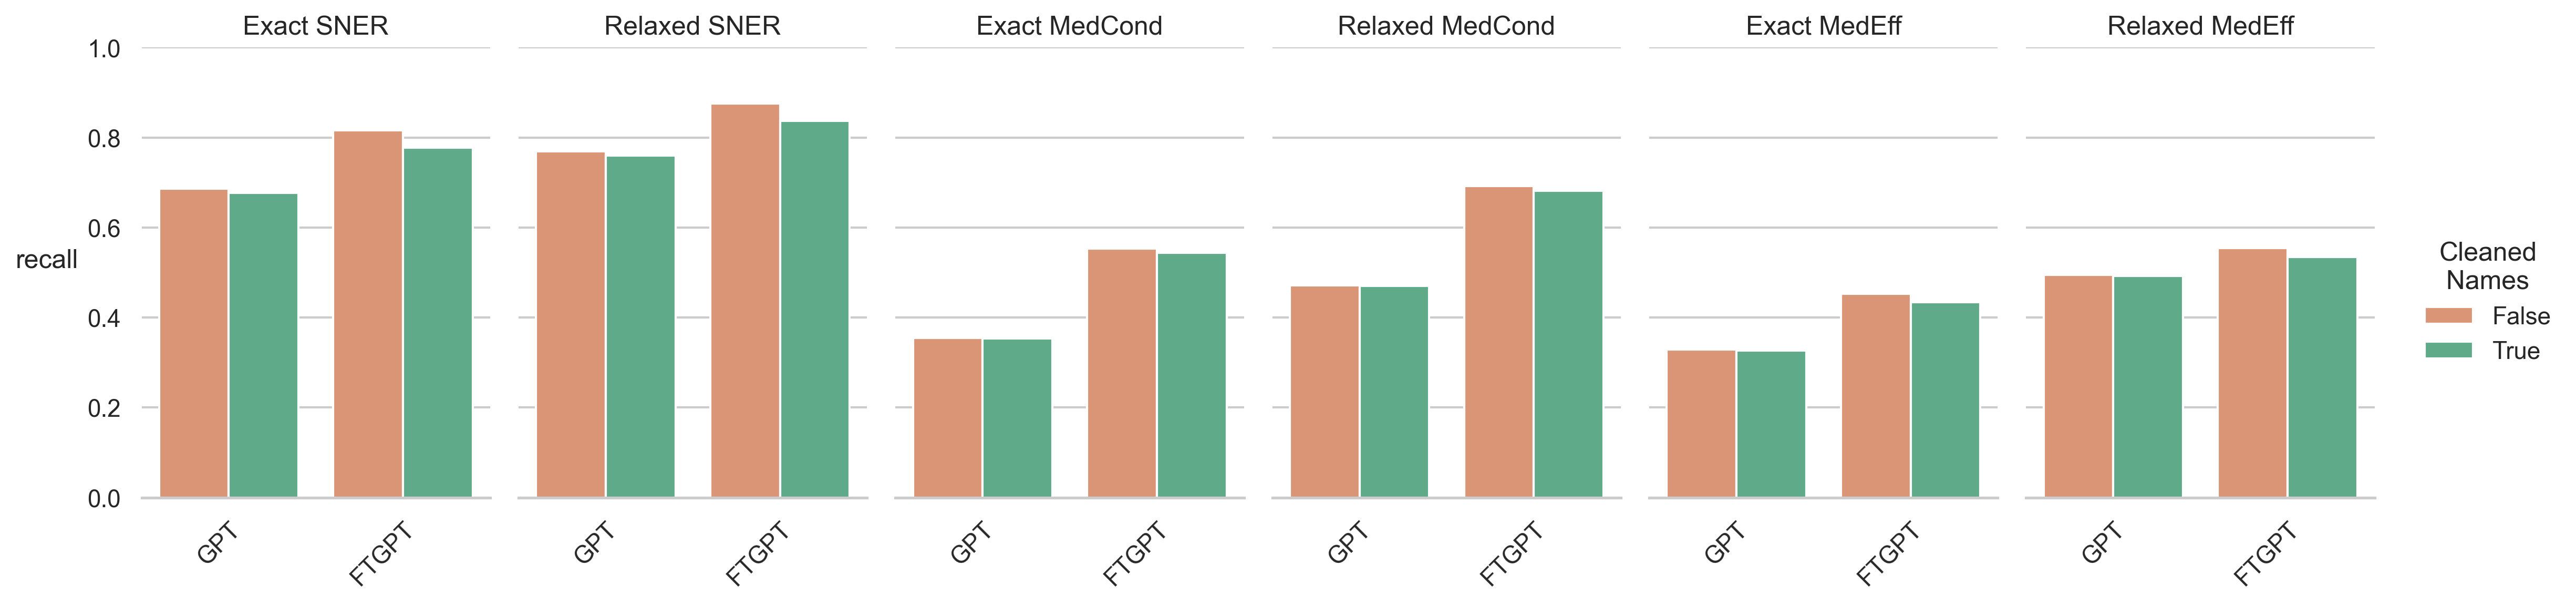

The table this chart was drawn from, first rows:
, recall, class, Model, NS
66, 0.6863, Exact SNER, GPT, False
67, 0.769, Relaxed SNER, GPT, False
68, 0.3549, Exact MedCond, GPT, False
69, 0.4712, Relaxed MedCond, GPT, False
70, 0.3286, Exact MedEff, GPT, False
71, 0.4943, Relaxed MedEff, GPT, False
60, 0.6775, Exact SNER, GPT, True
61, 0.7599, Relaxed SNER, GPT, True
62, 0.3535, Exact MedCond, GPT, True
63, 0.4698, Relaxed MedCond, GPT, True
64, 0.327, Exact MedEff, GPT, True
65, 0.4921, Relaxed MedEff, GPT, True
30, 0.8156, Exact SNER, FTGPT, False
31, 0.8754, Relaxed SNER, FTGPT, False
32, 0.5538, Exact MedCond, FTGPT, False
33, 0.6924, Relaxed MedCond, FTGPT, False
34, 0.4529, Exact MedEff, FTGPT, False
35, 0.5542, Relaxed MedEff, FTGPT, False
24, 0.7773, Exact SNER, FTGPT, True
25, 0.8367, Relaxed SNER, FTGPT, True
26, 0.5442, Exact MedCond, FTGPT, True
27, 0.6814, Relaxed MedCond, FTGPT, True
28, 0.4338, Exact MedEff, FTGPT, True
29, 0.5341, Relaxed MedEff, FTGPT, True
